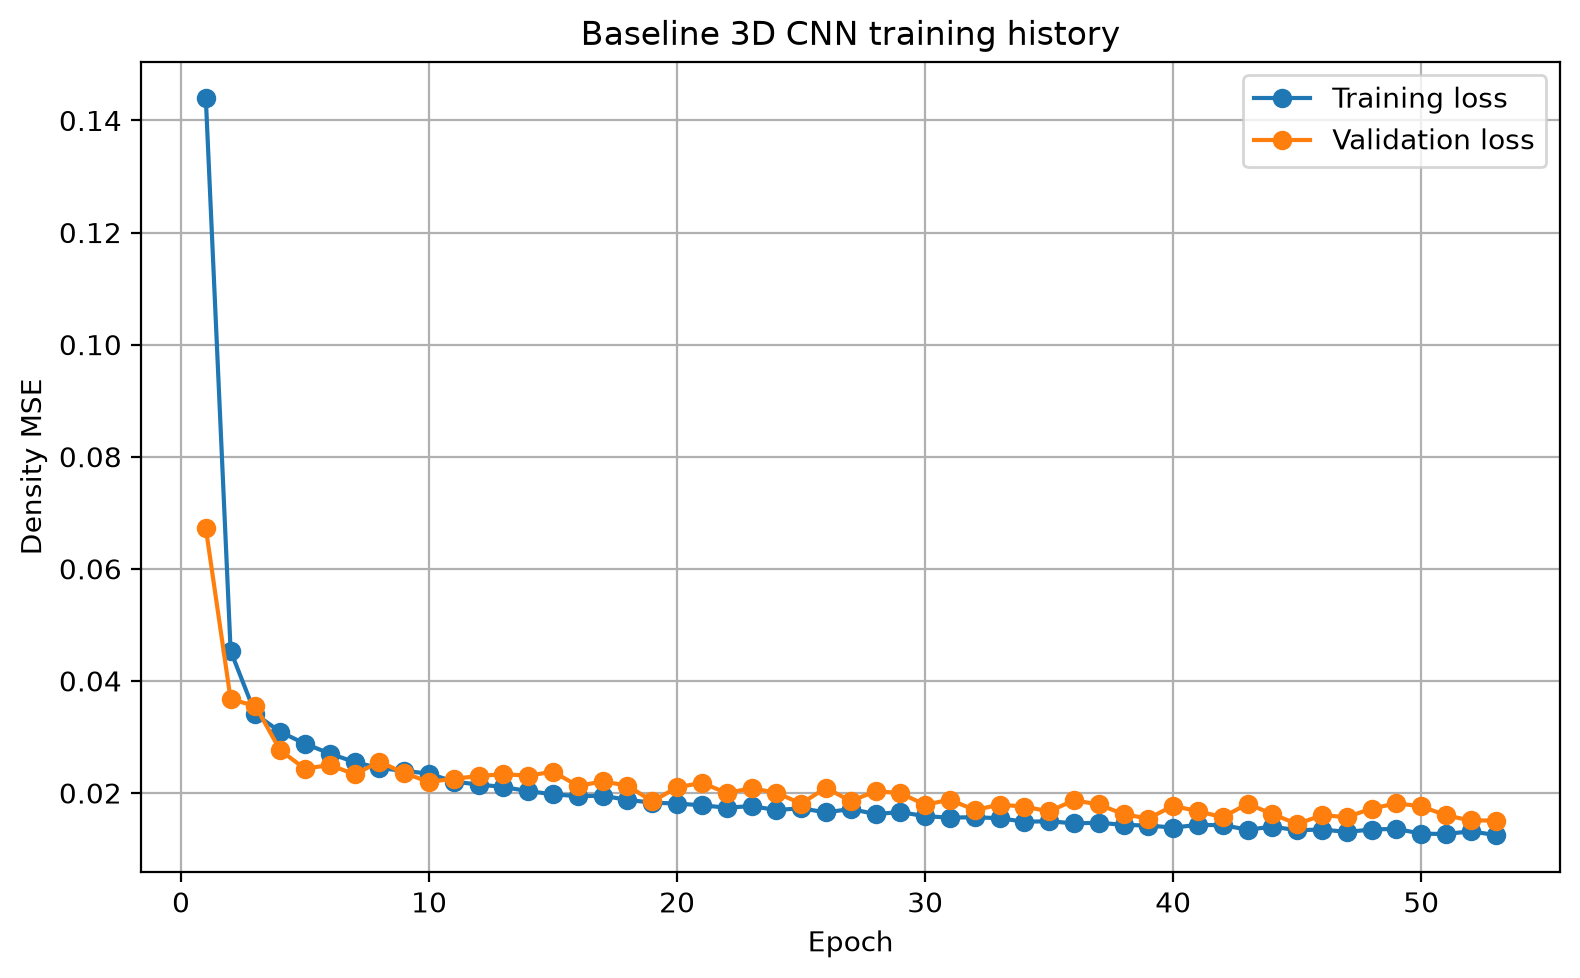

The file beside this chart, header and first rows:
epoch, background_mse_component, background_prediction_mean, body_mse_component, body_prediction_mean, density_loss, depth_loss, depth_profile_loss, loss, prediction_fraction_above_1e_4, prediction_maximum, prediction_mean, prediction_minimum, prediction_standard_deviation, sensitivity_loss, val_background_mse_component, val_background_prediction_mean, val_body_mse_component, val_body_prediction_mean, val_density_loss, val_depth_loss, val_depth_profile_loss, val_loss, val_prediction_fraction_above_1e_4
1, 0.04775, 0.09764, 0.0664, 0.4961, 0.05708, 0.02007, 0.009317, 0.1439, 0.6536, 0.8615, 0.09962, 0.0, 0.1971, 0.04672, 0.005446, 0.01964, 0.07399, 0.4627, 0.03972, 0.01151, 0.00719, 0.06723, 0.345
2, 0.005038, 0.01512, 0.04628, 0.6141, 0.02566, 0.007751, 0.005805, 0.04536, 0.2612, 0.9806, 0.0181, 0.0, 0.08163, 0.004203, 0.003508, 0.01055, 0.03896, 0.6193, 0.02124, 0.006191, 0.004851, 0.03674, 0.2357
3, 0.002649, 0.007468, 0.03944, 0.6375, 0.02105, 0.005354, 0.004245, 0.03407, 0.176, 0.9704, 0.0106, 0.0, 0.06828, 0.002314, 0.001811, 0.006282, 0.04336, 0.5705, 0.02258, 0.00563, 0.00469, 0.03552, 0.1697
4, 0.002303, 0.006284, 0.03774, 0.6421, 0.02002, 0.004432, 0.003702, 0.03091, 0.1215, 0.9767, 0.009448, 0.0, 0.06619, 0.002025, 0.002597, 0.006357, 0.03119, 0.6758, 0.01689, 0.004239, 0.003767, 0.02761, 0.09747
5, 0.001955, 0.005291, 0.03586, 0.6421, 0.01891, 0.004071, 0.003447, 0.02878, 0.09881, 0.9488, 0.008461, 0.0, 0.0637, 0.001729, 0.00226, 0.006134, 0.0274, 0.6332, 0.01483, 0.00372, 0.003271, 0.02432, 0.1047
6, 0.001862, 0.00503, 0.03411, 0.6411, 0.01799, 0.003703, 0.003215, 0.02704, 0.09021, 0.9947, 0.008196, 0.0, 0.06302, 0.001647, 0.002076, 0.005035, 0.03047, 0.6865, 0.01627, 0.003435, 0.00304, 0.02501, 0.07569
7, 0.001725, 0.004643, 0.03258, 0.6384, 0.01715, 0.003416, 0.002989, 0.02551, 0.07848, 0.9902, 0.007798, 0.0, 0.06192, 0.001524, 0.001855, 0.004882, 0.02771, 0.6605, 0.01478, 0.003413, 0.002921, 0.02332, 0.07985
8, 0.001624, 0.004376, 0.03105, 0.6371, 0.01633, 0.003336, 0.002916, 0.02444, 0.07335, 0.9936, 0.007525, 0.0, 0.06113, 0.001435, 0.001398, 0.003706, 0.0343, 0.6371, 0.01785, 0.00323, 0.0029, 0.02559, 0.05789
9, 0.001543, 0.004208, 0.03091, 0.6376, 0.01623, 0.003178, 0.002816, 0.02395, 0.06889, 0.983, 0.007361, 0.0, 0.06055, 0.001371, 0.002231, 0.005578, 0.02668, 0.6701, 0.01445, 0.003525, 0.003172, 0.02354, 0.07454
10, 0.001484, 0.004008, 0.03011, 0.6366, 0.0158, 0.003166, 0.002794, 0.02345, 0.06354, 0.9856, 0.007156, 0.0, 0.06008, 0.001317, 0.001764, 0.004775, 0.02747, 0.6647, 0.01462, 0.002907, 0.002647, 0.02198, 0.0739
11, 0.001376, 0.003765, 0.02831, 0.6359, 0.01485, 0.002981, 0.002664, 0.02203, 0.0599, 0.9821, 0.006912, 0.0, 0.05923, 0.001219, 0.0009919, 0.002709, 0.03102, 0.6047, 0.01601, 0.002782, 0.002514, 0.02254, 0.03927
12, 0.001336, 0.003676, 0.02774, 0.6346, 0.01454, 0.002893, 0.002591, 0.0215, 0.05785, 0.9729, 0.006817, 0.0, 0.05888, 0.001181, 0.001578, 0.004502, 0.02836, 0.6307, 0.01497, 0.003338, 0.002989, 0.02302, 0.06474
13, 0.001315, 0.003574, 0.02711, 0.6336, 0.01421, 0.002847, 0.002547, 0.02107, 0.05452, 0.964, 0.006709, 0.0, 0.05866, 0.001165, 0.002143, 0.005907, 0.02693, 0.6598, 0.01454, 0.003453, 0.002882, 0.02336, 0.09774
14, 0.00124, 0.003473, 0.02631, 0.6327, 0.01377, 0.002725, 0.00247, 0.02032, 0.05564, 0.9769, 0.006605, 0.0, 0.05802, 0.001099, 0.001875, 0.004657, 0.02979, 0.6903, 0.01583, 0.002791, 0.002407, 0.02308, 0.0612
15, 0.001206, 0.003345, 0.02567, 0.6325, 0.01344, 0.00263, 0.002387, 0.01977, 0.05333, 0.9779, 0.006476, 0.0, 0.0578, 0.001071, 0.001942, 0.005116, 0.03072, 0.6646, 0.01633, 0.002892, 0.002553, 0.02381, 0.07224
16, 0.001165, 0.003265, 0.02541, 0.6317, 0.01329, 0.002553, 0.002321, 0.01943, 0.05236, 0.9726, 0.006393, 0.0, 0.05737, 0.001036, 0.001261, 0.003559, 0.02895, 0.6427, 0.01511, 0.002478, 0.002193, 0.02126, 0.05598
17, 0.001152, 0.003216, 0.02525, 0.6308, 0.0132, 0.002644, 0.00238, 0.01952, 0.05016, 0.9908, 0.006339, 0.0, 0.05724, 0.001026, 0.00114, 0.003022, 0.03036, 0.6435, 0.01575, 0.002629, 0.002301, 0.02206, 0.04708
18, 0.001118, 0.003153, 0.0242, 0.6314, 0.01266, 0.002557, 0.002308, 0.01876, 0.05122, 0.9827, 0.00628, 0.0, 0.05708, 0.0009919, 0.0008936, 0.002769, 0.03121, 0.5837, 0.01605, 0.002193, 0.002082, 0.02132, 0.04775
19, 0.001138, 0.003139, 0.02352, 0.6292, 0.01233, 0.002473, 0.002255, 0.01828, 0.04953, 0.9862, 0.006256, 0.0, 0.05714, 0.001006, 0.001053, 0.002812, 0.02442, 0.6631, 0.01274, 0.002386, 0.002206, 0.0185, 0.04436
20, 0.001028, 0.002928, 0.02366, 0.631, 0.01235, 0.002426, 0.002215, 0.01811, 0.04846, 0.9387, 0.006054, 0.0, 0.05632, 0.0009177, 0.0007709, 0.002548, 0.02992, 0.5824, 0.01534, 0.00244, 0.002233, 0.021, 0.04612
21, 0.001087, 0.003056, 0.02289, 0.6275, 0.01199, 0.002425, 0.002213, 0.0178, 0.05003, 0.9817, 0.006164, 0.0, 0.05663, 0.0009628, 0.0006191, 0.001886, 0.0321, 0.6203, 0.01636, 0.002399, 0.002137, 0.02181, 0.03437
22, 0.001043, 0.002943, 0.02228, 0.6294, 0.01166, 0.002395, 0.002183, 0.01738, 0.04856, 0.9889, 0.006061, 0.0, 0.05638, 0.0009289, 0.0008629, 0.002567, 0.02831, 0.6012, 0.01459, 0.00229, 0.002095, 0.02, 0.04901
23, 0.001071, 0.003015, 0.0227, 0.6297, 0.01189, 0.002409, 0.002195, 0.01766, 0.05137, 0.9906, 0.006134, 0.0, 0.05662, 0.0009558, 0.001235, 0.003094, 0.02875, 0.6942, 0.01499, 0.002337, 0.002118, 0.02085, 0.04483
24, 0.000933, 0.002699, 0.02194, 0.6286, 0.01144, 0.002346, 0.002147, 0.01696, 0.04647, 0.9738, 0.005815, 0.0, 0.05539, 0.0008371, 0.0009809, 0.002924, 0.02666, 0.6294, 0.01382, 0.002655, 0.00243, 0.02005, 0.04991
25, 0.001001, 0.002924, 0.02227, 0.628, 0.01164, 0.002371, 0.002162, 0.01727, 0.05108, 0.9795, 0.006035, 0.0, 0.05593, 0.0008926, 0.0008243, 0.002519, 0.02473, 0.622, 0.01278, 0.002276, 0.002085, 0.0181, 0.04659
26, 0.000961, 0.002782, 0.02101, 0.6291, 0.01098, 0.002344, 0.002139, 0.01653, 0.0488, 0.9949, 0.005899, 0.0, 0.05572, 0.0008606, 0.001514, 0.004071, 0.02889, 0.6833, 0.0152, 0.00219, 0.001992, 0.02092, 0.06449
27, 0.001026, 0.002933, 0.02202, 0.627, 0.01152, 0.002355, 0.002145, 0.01714, 0.05031, 0.9726, 0.006039, 0.0, 0.0561, 0.0009103, 0.0008438, 0.002659, 0.0259, 0.6173, 0.01337, 0.002192, 0.002035, 0.01855, 0.05336
28, 0.0009304, 0.002727, 0.02088, 0.6268, 0.0109, 0.002255, 0.002065, 0.01624, 0.04817, 0.9793, 0.005833, 0.0, 0.05534, 0.0008308, 0.002506, 0.006612, 0.02398, 0.6346, 0.01324, 0.002469, 0.00223, 0.02032, 0.09475
29, 0.001064, 0.002982, 0.0211, 0.627, 0.01108, 0.002287, 0.002086, 0.01659, 0.04963, 0.9725, 0.006088, 0.0, 0.05648, 0.0009395, 0.001225, 0.003431, 0.02652, 0.6462, 0.01387, 0.002495, 0.002325, 0.01998, 0.0546
30, 0.0009451, 0.002722, 0.0201, 0.6262, 0.01052, 0.002245, 0.002057, 0.01586, 0.04616, 0.9889, 0.005825, 0.0, 0.05544, 0.0008417, 0.0009003, 0.002356, 0.02385, 0.6609, 0.01237, 0.002335, 0.002127, 0.0179, 0.03546
31, 0.0008835, 0.002604, 0.02, 0.6259, 0.01044, 0.002187, 0.002008, 0.01561, 0.04577, 0.9873, 0.005707, 0.0, 0.05491, 0.0007929, 0.001429, 0.003516, 0.02347, 0.6927, 0.01245, 0.002531, 0.002344, 0.01881, 0.05258
32, 0.0009842, 0.002824, 0.0198, 0.6267, 0.01039, 0.002207, 0.002021, 0.01568, 0.04927, 0.9771, 0.005929, 0.0, 0.05584, 0.0008712, 0.0008118, 0.00237, 0.02325, 0.6342, 0.01203, 0.002072, 0.001921, 0.01695, 0.04033
33, 0.0009435, 0.002709, 0.01962, 0.6258, 0.01028, 0.002185, 0.002007, 0.01549, 0.04773, 0.9746, 0.005811, 0.0, 0.05545, 0.0008415, 0.0008259, 0.002417, 0.0243, 0.615, 0.01256, 0.002277, 0.002039, 0.01793, 0.04222
34, 0.0009034, 0.00266, 0.01846, 0.6245, 0.009684, 0.002195, 0.00201, 0.01488, 0.0485, 0.9975, 0.005755, 0.0, 0.05505, 0.0008032, 0.0008121, 0.002456, 0.0244, 0.6281, 0.01261, 0.002095, 0.001941, 0.01757, 0.04686
35, 0.0008871, 0.002633, 0.01877, 0.6239, 0.009831, 0.002164, 0.001988, 0.01495, 0.04989, 0.9802, 0.005725, 0.0, 0.05485, 0.0007939, 0.001144, 0.003052, 0.02162, 0.6457, 0.01138, 0.002149, 0.001947, 0.01671, 0.04949
36, 0.0008926, 0.002629, 0.0182, 0.6247, 0.009544, 0.002128, 0.00196, 0.01459, 0.04848, 0.9845, 0.005725, 0.0, 0.05498, 0.0007893, 0.00112, 0.00336, 0.02393, 0.6227, 0.01252, 0.00255, 0.002184, 0.0187, 0.0641
37, 0.000859, 0.002589, 0.01852, 0.6256, 0.009691, 0.002112, 0.001936, 0.01468, 0.04944, 0.98, 0.00569, 0.0, 0.0547, 0.0007697, 0.0005203, 0.001721, 0.02664, 0.5985, 0.01358, 0.001905, 0.001765, 0.01795, 0.03821
38, 0.0009489, 0.002747, 0.01772, 0.6234, 0.009334, 0.002077, 0.001904, 0.01432, 0.04873, 0.9858, 0.005837, 0.0, 0.05543, 0.0008347, 0.001184, 0.003244, 0.02138, 0.6518, 0.01128, 0.001935, 0.001787, 0.01622, 0.04901
39, 0.0008496, 0.002558, 0.01766, 0.6238, 0.009254, 0.002086, 0.001917, 0.01418, 0.04713, 0.9931, 0.00565, 0.0, 0.05454, 0.0007509, 0.000927, 0.002502, 0.01953, 0.6652, 0.01023, 0.002151, 0.001957, 0.01544, 0.04325
40, 0.0008437, 0.002525, 0.01722, 0.6232, 0.00903, 0.002031, 0.001879, 0.01384, 0.04682, 0.9923, 0.005614, 0.0, 0.05449, 0.0007498, 0.0009458, 0.002572, 0.02428, 0.6889, 0.01261, 0.002102, 0.001942, 0.01773, 0.04201
41, 0.0008753, 0.002583, 0.01777, 0.6238, 0.009322, 0.002098, 0.001918, 0.0143, 0.04606, 0.9806, 0.005675, 0.0, 0.05478, 0.000778, 0.000765, 0.002401, 0.02366, 0.6126, 0.01221, 0.001878, 0.001694, 0.01672, 0.04493
42, 0.0008939, 0.002653, 0.0178, 0.6233, 0.009346, 0.002064, 0.001895, 0.01427, 0.04855, 0.978, 0.005742, 0.0, 0.05493, 0.0007961, 0.0006954, 0.00207, 0.02223, 0.6265, 0.01146, 0.001782, 0.001685, 0.0157, 0.03733
43, 0.0008369, 0.002488, 0.0165, 0.6226, 0.008666, 0.002017, 0.001855, 0.01345, 0.04479, 0.9762, 0.005574, 0.0, 0.05438, 0.00075, 0.0006909, 0.002298, 0.02605, 0.5992, 0.01337, 0.002018, 0.00189, 0.01807, 0.04842
44, 0.0008923, 0.002602, 0.01745, 0.6233, 0.009173, 0.002015, 0.00185, 0.01399, 0.04831, 0.9815, 0.005691, 0.0, 0.05495, 0.0007888, 0.0009029, 0.00275, 0.02177, 0.649, 0.01134, 0.002042, 0.001905, 0.01625, 0.05588
45, 0.0008184, 0.002495, 0.01651, 0.6228, 0.008665, 0.00198, 0.001821, 0.01336, 0.04817, 0.9882, 0.005582, 0.0, 0.05428, 0.0007292, 0.0008314, 0.002462, 0.01885, 0.6325, 0.00984, 0.001929, 0.001777, 0.01446, 0.04428
46, 0.0008299, 0.002469, 0.01672, 0.6237, 0.008777, 0.001982, 0.001814, 0.01348, 0.04627, 0.9844, 0.005562, 0.0, 0.05443, 0.0007392, 0.000865, 0.002665, 0.0229, 0.6274, 0.01188, 0.00168, 0.001566, 0.01605, 0.05443
47, 0.0008101, 0.002417, 0.01613, 0.6221, 0.00847, 0.001934, 0.001782, 0.01306, 0.04563, 0.9933, 0.005502, 0.0, 0.0542, 0.0007193, 0.000771, 0.002421, 0.02163, 0.6404, 0.0112, 0.001886, 0.001728, 0.01569, 0.04828
48, 0.0008528, 0.002538, 0.01652, 0.622, 0.008686, 0.002021, 0.001829, 0.01348, 0.04708, 0.9879, 0.005621, 0.0, 0.05456, 0.0007556, 0.0007099, 0.002157, 0.02287, 0.6165, 0.01179, 0.002363, 0.002004, 0.01723, 0.04178
49, 0.0008619, 0.002548, 0.01699, 0.6238, 0.008924, 0.001959, 0.001788, 0.0136, 0.04677, 0.9888, 0.005641, 0.0, 0.05467, 0.0007629, 0.0008328, 0.002409, 0.02593, 0.6441, 0.01338, 0.001992, 0.001772, 0.01814, 0.04462
50, 0.000785, 0.002382, 0.01551, 0.6222, 0.008147, 0.001946, 0.001784, 0.01274, 0.0448, 0.9919, 0.005467, 0.0, 0.05397, 0.000698, 0.001182, 0.003055, 0.02395, 0.674, 0.01256, 0.001977, 0.001798, 0.01764, 0.05222
51, 0.0008106, 0.002432, 0.01545, 0.6217, 0.008131, 0.001918, 0.001767, 0.01268, 0.04701, 0.9874, 0.005514, 0.0, 0.05417, 0.000716, 0.001142, 0.002997, 0.01941, 0.6783, 0.01028, 0.002333, 0.002125, 0.01599, 0.05185
52, 0.0008787, 0.002575, 0.01595, 0.6224, 0.008413, 0.001987, 0.001807, 0.01316, 0.04945, 0.9872, 0.00566, 0.0, 0.05479, 0.0007722, 0.0008721, 0.002424, 0.01997, 0.644, 0.01042, 0.001942, 0.001748, 0.01511, 0.04253
53, 0.000787, 0.002329, 0.01526, 0.621, 0.008025, 0.001884, 0.001728, 0.01249, 0.04377, 0.9634, 0.005408, 0.0, 0.05394, 0.0007009, 0.000767, 0.00239, 0.01918, 0.6193, 0.009974, 0.002193, 0.001963, 0.01509, 0.04529
